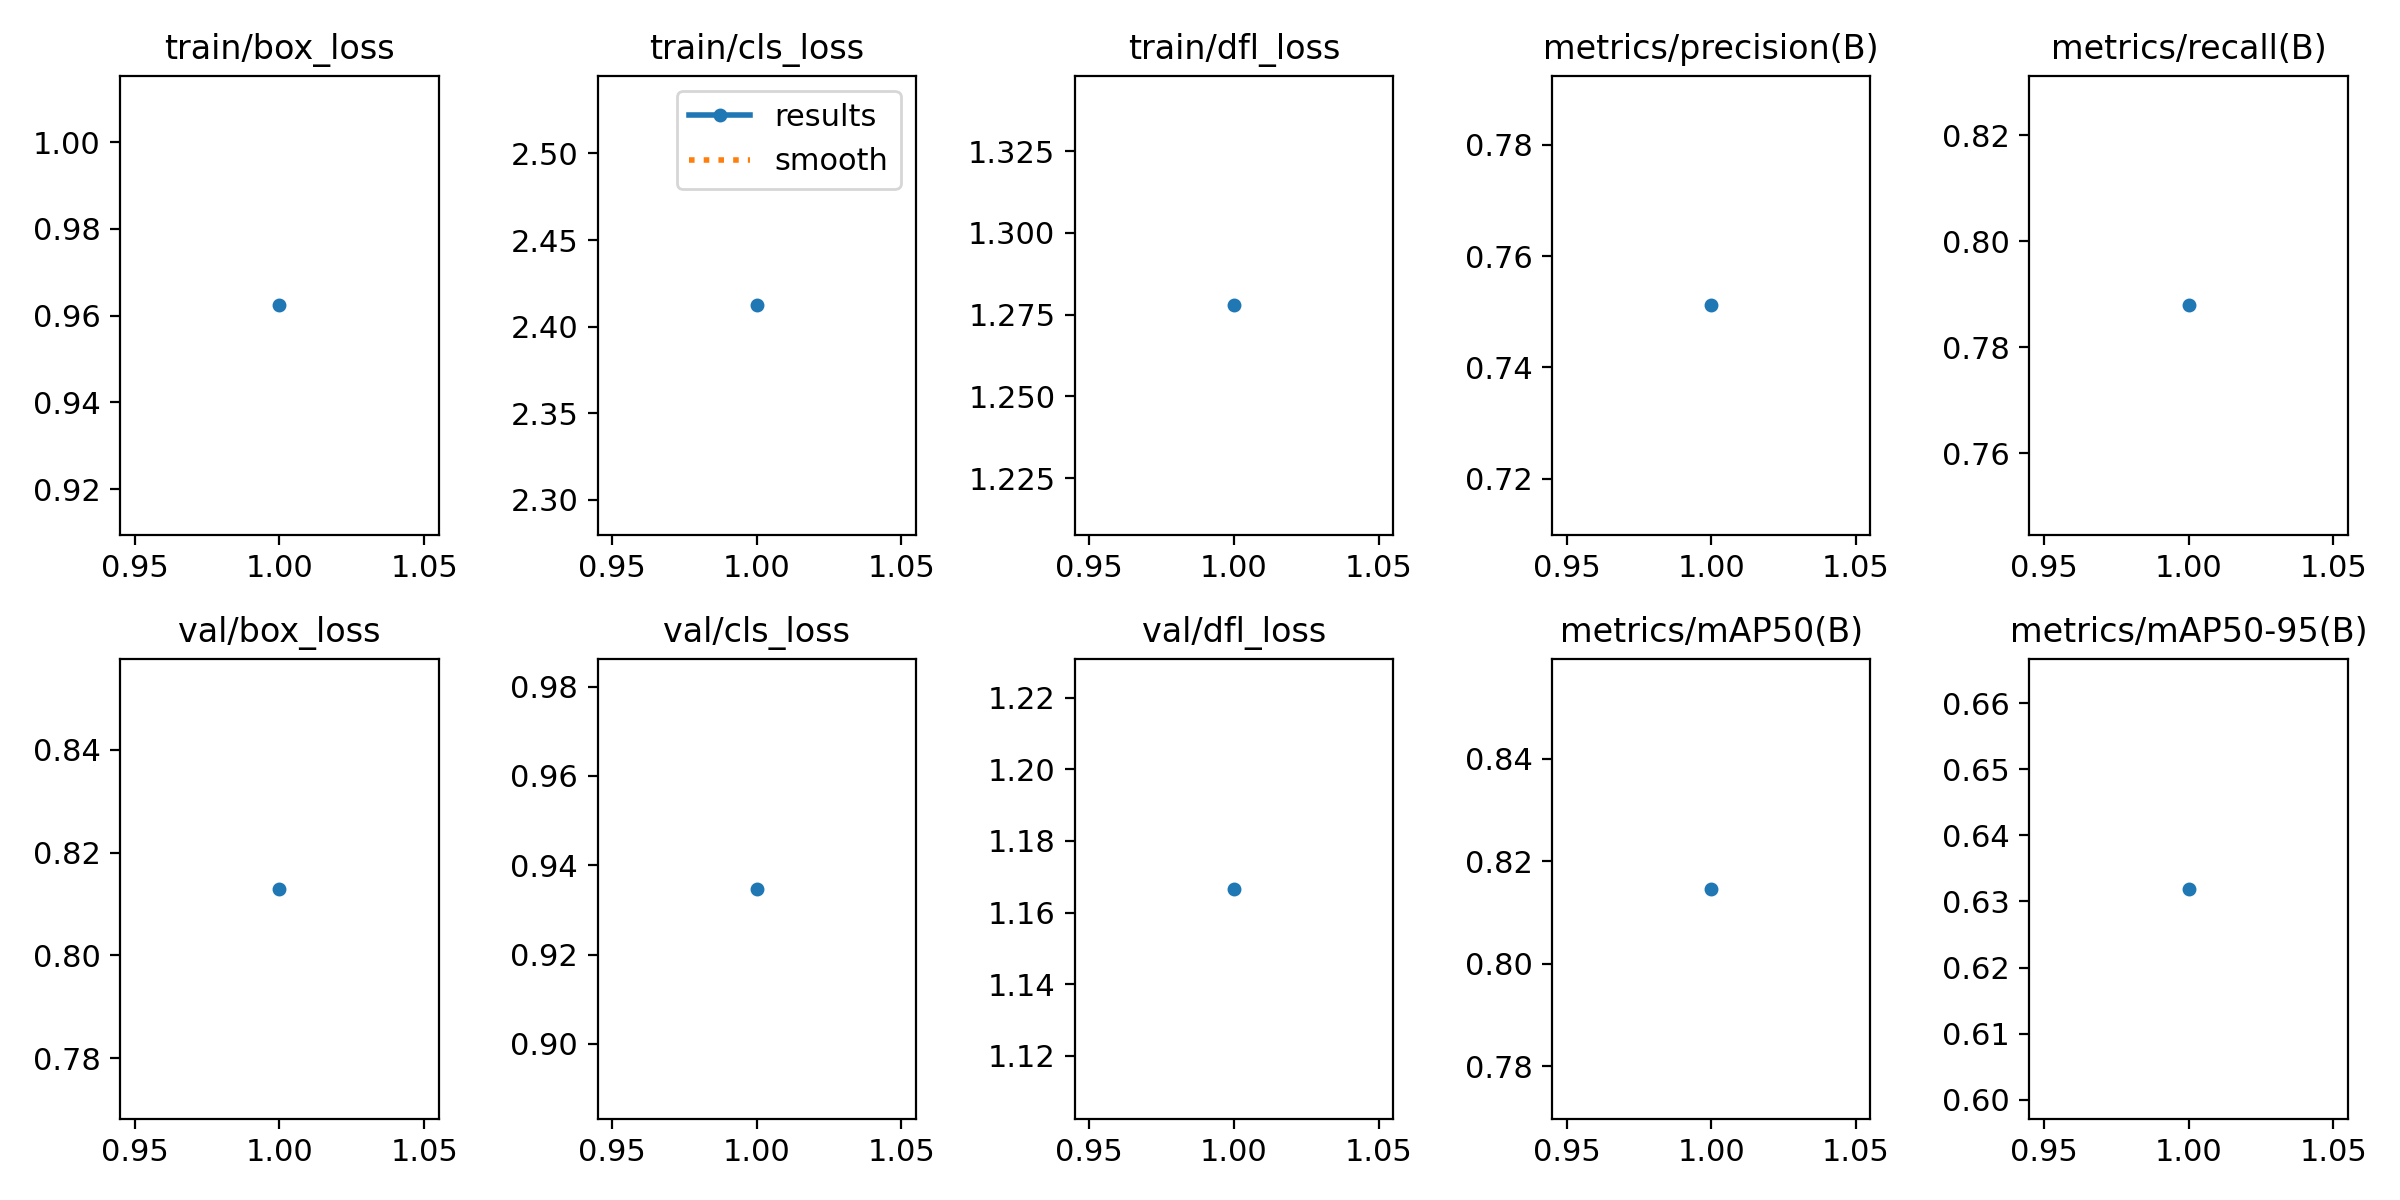

The file beside this chart, header and first rows:
epoch, time, train/box_loss, train/cls_loss, train/dfl_loss, metrics/precision(B), metrics/recall(B), metrics/mAP50(B), metrics/mAP50-95(B), val/box_loss, val/cls_loss, val/dfl_loss, lr/pg0, lr/pg1, lr/pg2
1, 190.5, 0.9624, 2.412, 1.278, 0.7511, 0.7879, 0.8146, 0.6319, 0.8129, 0.9347, 1.167, 8.97959e-05, 8.97959e-05, 8.97959e-05
